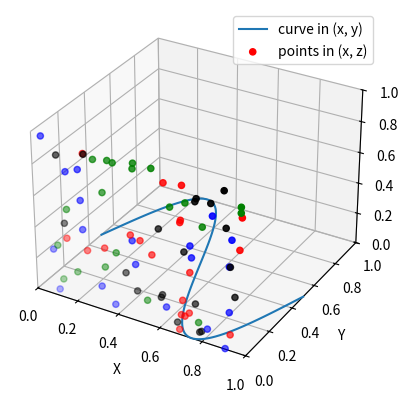

Reproduce this figure in Python.
import matplotlib.pyplot as plt
import numpy as np

ax = plt.figure().add_subplot(projection='3d')

# Plot a sin curve using the x and y axes.
x = np.linspace(0, 1, 100)
y = np.sin(x * 2 * np.pi) / 2 + 0.5
ax.plot(x, y, zs=0, zdir='z', label='curve in (x, y)')

# Plot scatterplot data (20 2D points per colour) on the x and z axes.
colors = ('r', 'g', 'b', 'k')

# Fixing random state for reproducibility
np.random.seed(19680801)

x = np.random.sample(20 * len(colors))
y = np.random.sample(20 * len(colors))
c_list = []
for c in colors:
    c_list.extend([c] * 20)
# By using zdir='y', the y value of these points is fixed to the zs value 0
# and the (x, y) points are plotted on the x and z axes.
ax.scatter(x, y, zs=0, zdir='y', c=c_list, label='points in (x, z)')

# Make legend, set axes limits and labels
ax.legend()
ax.set_xlim(0, 1)
ax.set_ylim(0, 1)
ax.set_zlim(0, 1)
ax.set_xlabel('X')
ax.set_ylabel('Y')
ax.set_zlabel('Z')

# Customize the view angle so it's easier to see that the scatter points lie
# on the plane y=0
#ax.view_init(elev=20., azim=-35, roll=0)

plt.show()